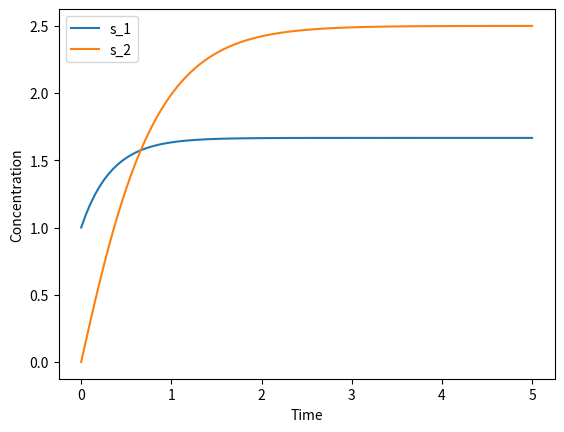

The script that saved this image:
import numpy as np
import matplotlib.pyplot as plt
from scipy.integrate import ode

def f(phi, current_concentrations):
	# use simpler variable names
	s1 = current_concentrations[0]
	s2 = current_concentrations[1]

	v0 = 5.0
	k1 = 3.0
	k2 = 2.0
	change_in_s1 = v0 - k1 * s1
	change_in_s2 = k1 * s1 - k2*s2

	return [change_in_s1, change_in_s2]

initial_concentrations = [1.0, 0.0]
solver = ode(f).set_integrator('dopri5') # Runge-Kutta, equiv. to ode45() in MATLAB
solver.set_initial_value(initial_concentrations)

timestep = 0.01
number_of_timepoints = int(1/timestep)
timepoints = np.linspace(0, 5, number_of_timepoints)
s1 = np.zeros(number_of_timepoints)
s2 = np.zeros(number_of_timepoints)

for i in range(number_of_timepoints):
	current_concentrations = solver.integrate(timepoints[i])
	s1[i] = current_concentrations[0]
	s2[i] = current_concentrations[1]

plt.figure()
plt.plot(timepoints,s1)
plt.plot(timepoints,s2)
plt.xlabel('Time')
plt.ylabel('Concentration')
plt.legend(['s_1', 's_2'], loc='upper left')
plt.show()